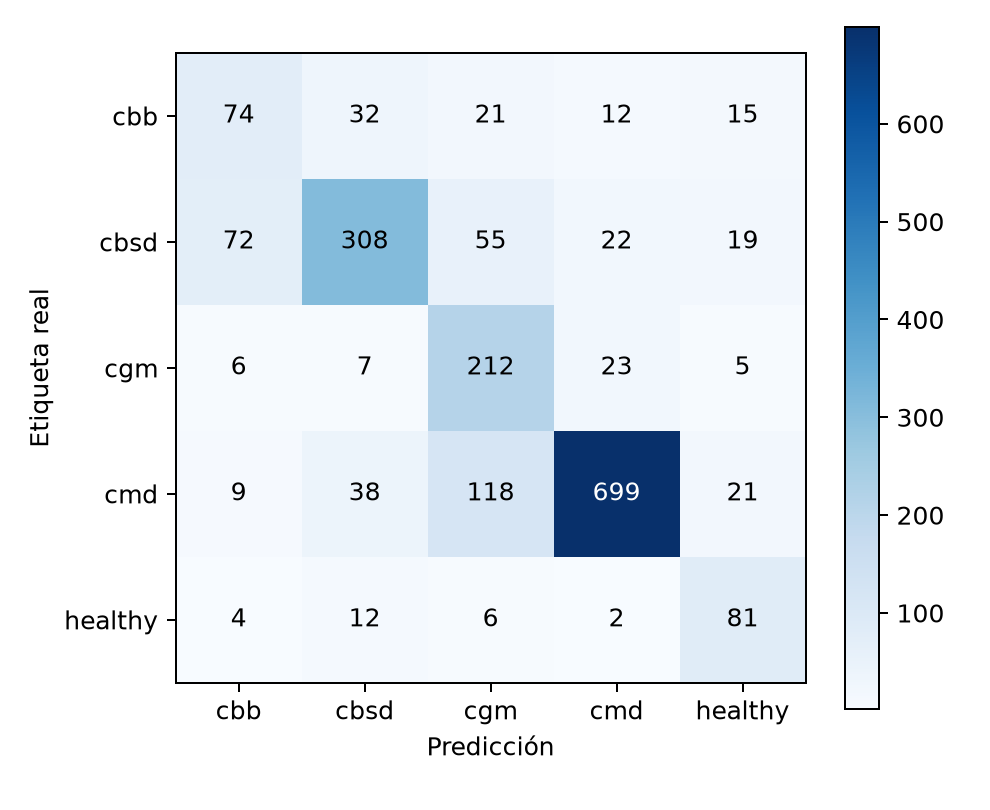

Values plotted in this chart, from the file beside it:
, cbb, cbsd, cgm, cmd, healthy
cbb, 74, 32, 21, 12, 15
cbsd, 72, 308, 55, 22, 19
cgm, 6, 7, 212, 23, 5
cmd, 9, 38, 118, 699, 21
healthy, 4, 12, 6, 2, 81
